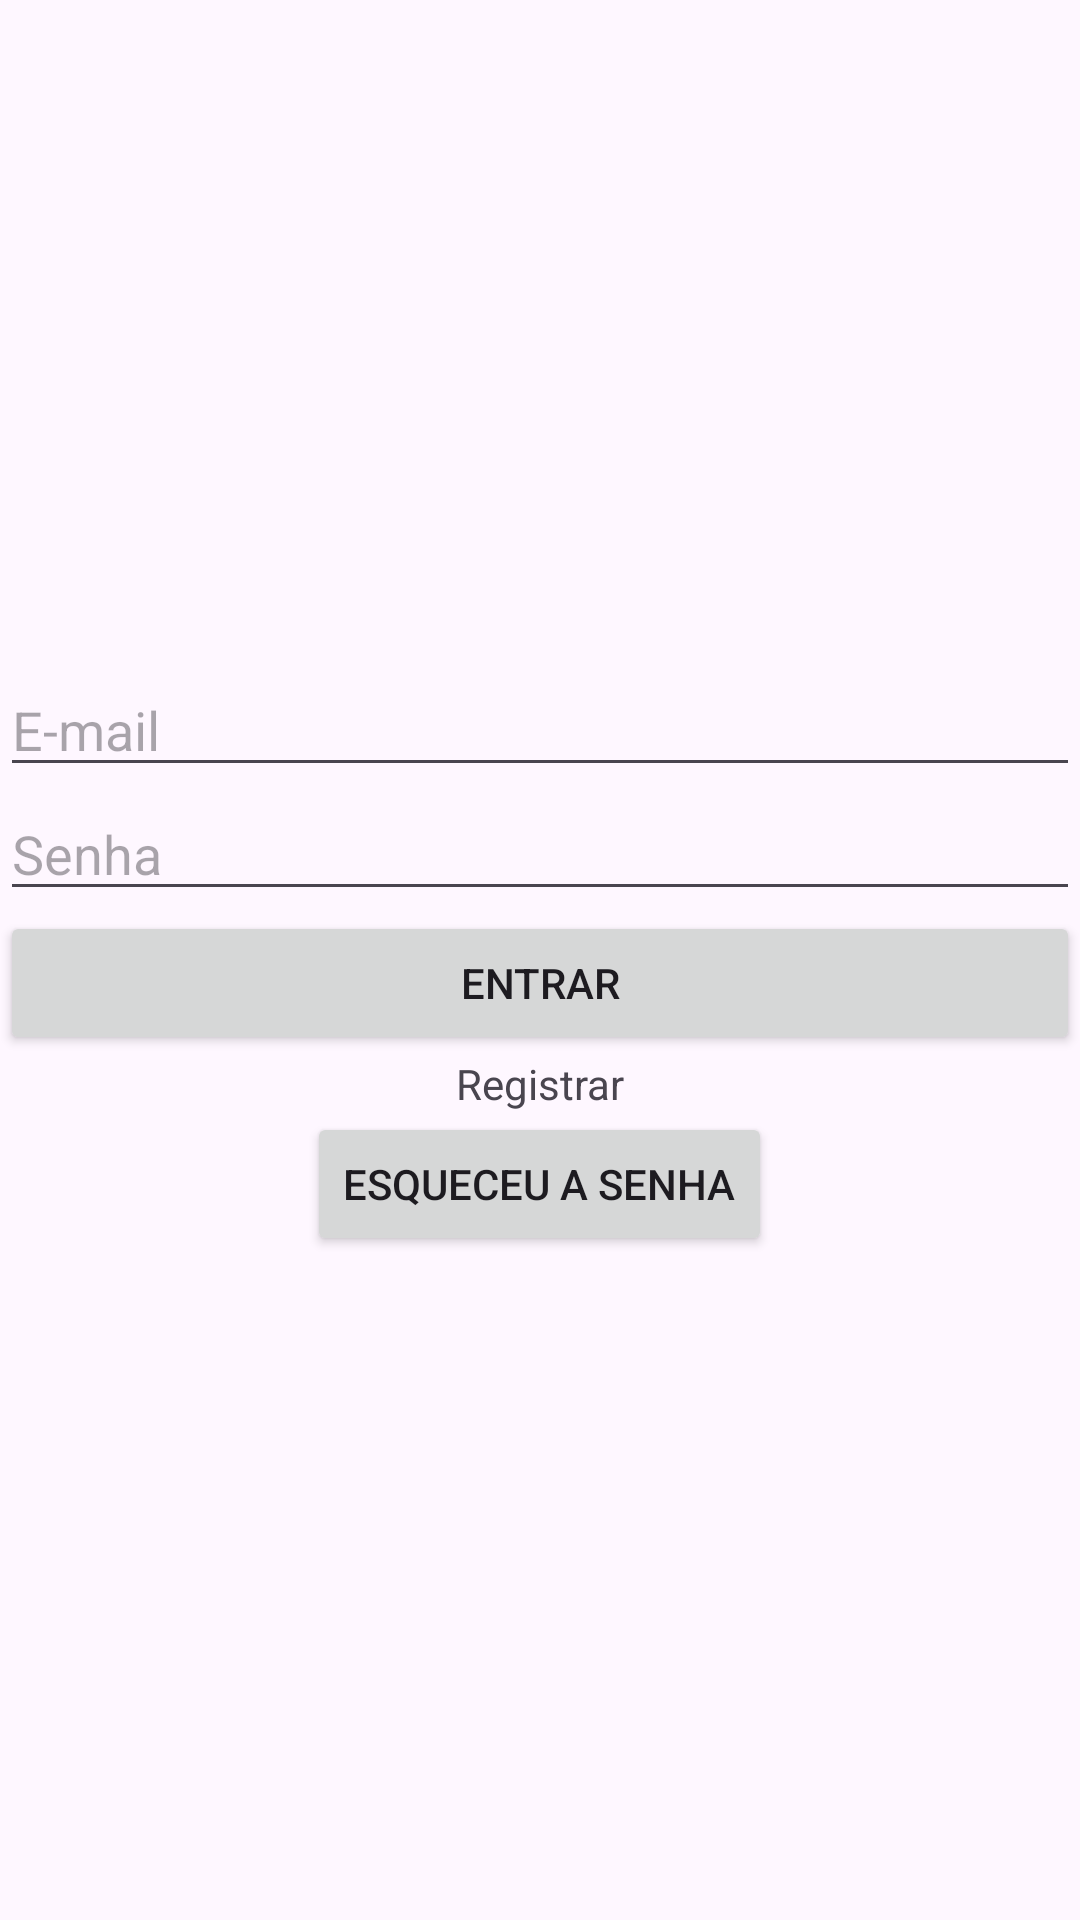

Write the Android layout XML for this screen, with the resource values it uses.
<!-- AndroidManifest.xml: application theme Theme.Authetication -->
<!-- res/layout/activity_login.xml -->
<?xml version="1.0" encoding="utf-8"?>
<LinearLayout xmlns:android="http://schemas.android.com/apk/res/android"
    xmlns:app="http://schemas.android.com/apk/res-auto"
    xmlns:tools="http://schemas.android.com/tools"
    android:layout_width="match_parent"
    android:layout_height="match_parent"
    android:gravity="center_horizontal|center_vertical"
    android:orientation="vertical"
    tools:context=".Login">
    <EditText
        android:id="@+id/editTextEmail"
        android:layout_width="match_parent"
        android:layout_height="wrap_content"
        android:ems="10"
        android:hint="@string/e_mail"
        android:inputType="textEmailAddress" />
    <EditText
        android:id="@+id/editTextSenha"
        android:layout_width="match_parent"
        android:layout_height="wrap_content"
        android:ems="10"
        android:hint="@string/senha"
        android:inputType="textPassword" />
    <Button
        android:id="@+id/buttonEntrar"
        android:layout_width="match_parent"
        android:layout_height="wrap_content"
        android:text="@string/entrar" />
    <TextView
        android:id="@+id/TextViewRegistrar"
        android:layout_width="match_parent"
        android:layout_height="wrap_content"
        android:gravity="center"
        android:text="@string/registrar" />

    <Button
        android:id="@+id/buttonEsqueceuSenha"
        android:layout_width="wrap_content"
        android:layout_height="wrap_content"
        android:text="@string/esqueceu_a_senha"
        android:onClick="abrirTelaRecuperarSenha" />
    <ProgressBar
        android:id="@+id/progressBar"
        style="?android:attr/progressBarStyle"
        android:visibility="gone"
        android:layout_width="match_parent"
        android:layout_height="wrap_content" />
</LinearLayout>
<!-- resources referenced by this layout -->
<resources>
  <string name="e_mail">E-mail</string>
  <string name="entrar">Entrar</string>
  <string name="esqueceu_a_senha">Esqueceu a senha</string>
  <string name="registrar">Registrar</string>
  <string name="senha">Senha</string>
  <style name="Theme.Authetication" parent="Base.Theme.Authetication" />
  <style name="Base.Theme.Authetication" parent="Theme.Material3.DayNight.NoActionBar">
          
          
      </style>
</resources>
